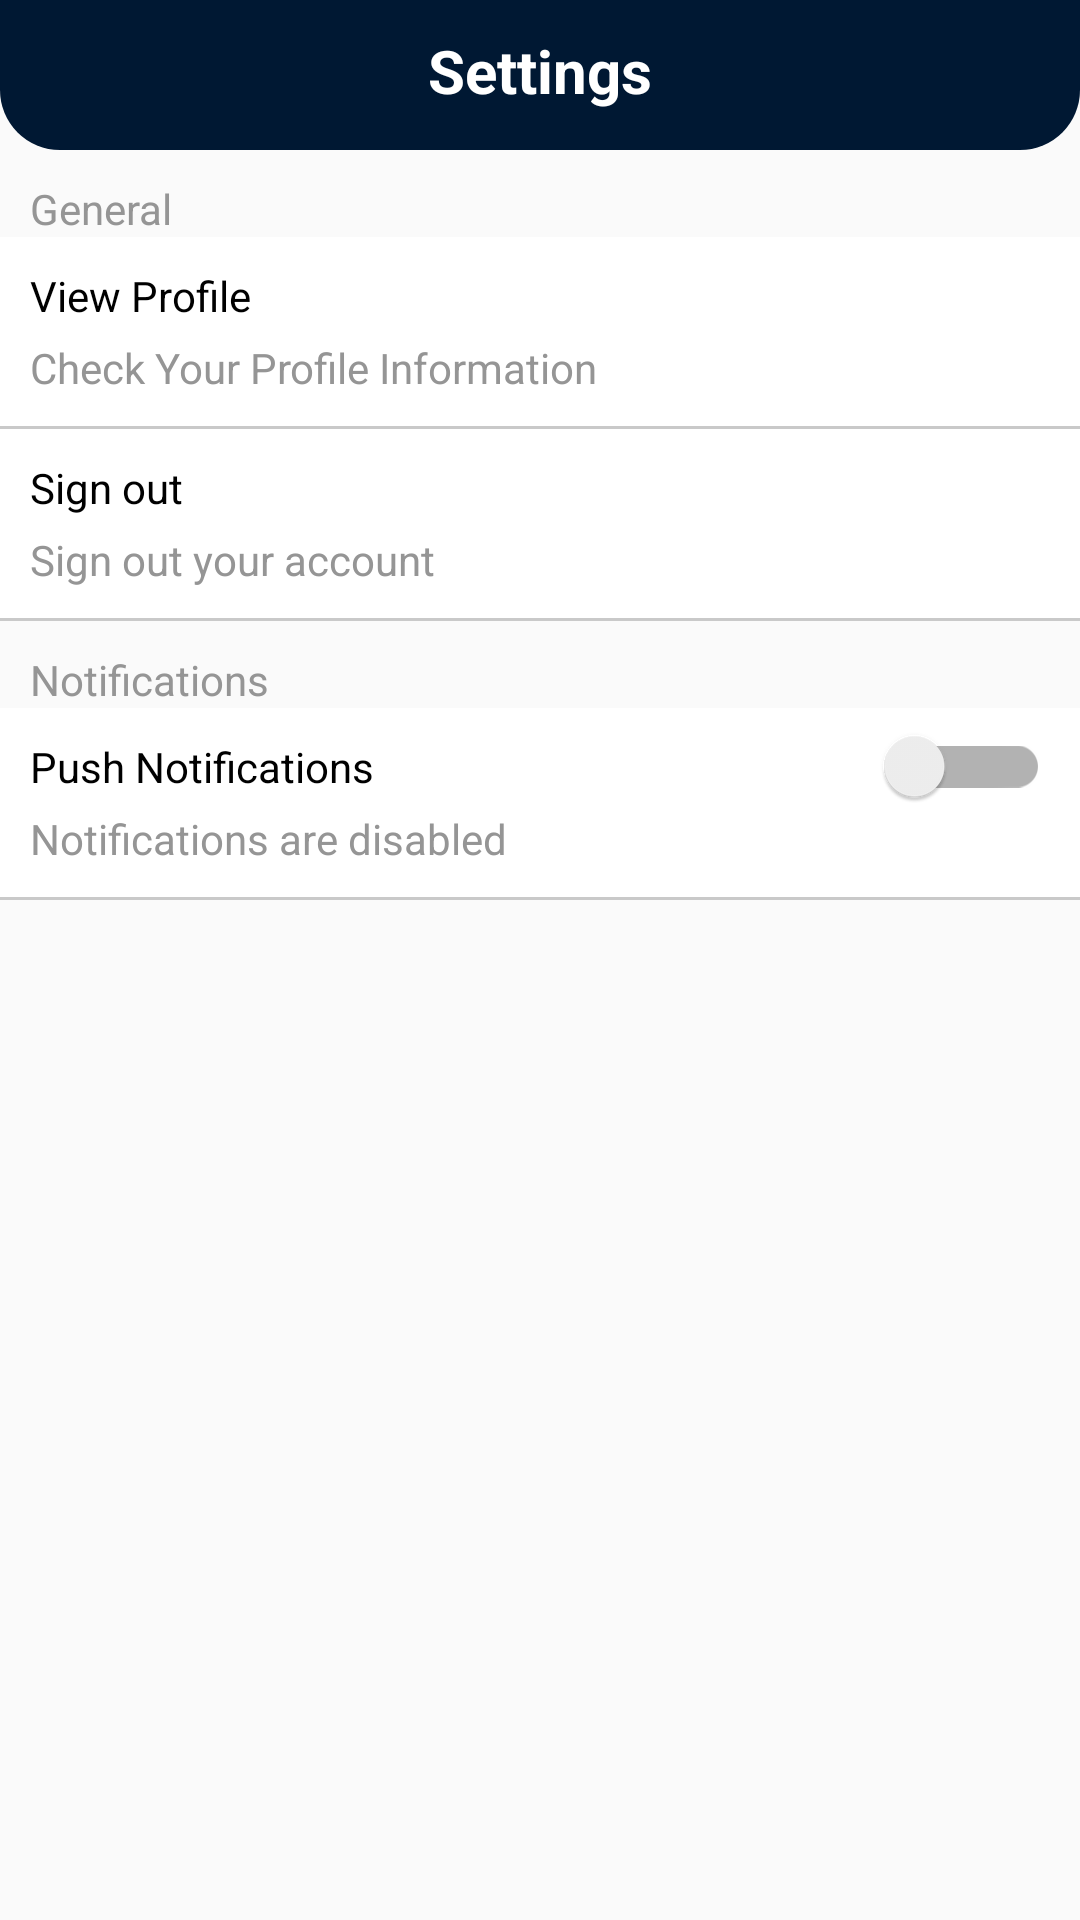

Here is an Android app screen rendered from its layout file. Give the layout XML and the strings, colors and styles it references.
<!-- AndroidManifest.xml: application theme AppTheme.NoActionBar -->
<!-- res/layout/activity_settings.xml -->
<?xml version="1.0" encoding="utf-8"?>
<LinearLayout xmlns:android="http://schemas.android.com/apk/res/android"
    xmlns:app="http://schemas.android.com/apk/res-auto"
    xmlns:tools="http://schemas.android.com/tools"
    android:layout_width="match_parent"
    android:orientation="vertical"
    android:layout_height="match_parent"

    tools:context=".activities.SettingsActivity">

    <RelativeLayout
        android:layout_width="match_parent"
        android:layout_height="wrap_content"
        android:background="@drawable/shape_rec01"
        android:padding="10dp">

        <ImageButton
            android:layout_width="30dp"
            android:layout_height="30dp"
            android:background="@null"
            android:src="@drawable/back_btn"
            android:id="@+id/backBTN"/>

        <TextView
            android:layout_width="wrap_content"
            android:layout_height="wrap_content"
            android:text="Settings"
            android:layout_centerHorizontal="true"
            android:textColor="@android:color/white"
            android:textSize="20sp"
            android:textStyle="bold"/>

    </RelativeLayout>

    <TextView
        android:layout_width="match_parent"
        android:layout_height="wrap_content"
        android:paddingStart="10dp"
        android:paddingEnd="10dp"
        android:paddingTop="10dp"
        android:text="General"
        android:textColor="@color/colorGray02"/>

    <RelativeLayout
        android:id="@+id/RlVerification"
        android:visibility="gone"
        android:layout_width="match_parent"
        android:layout_height="wrap_content">
        <TextView
            android:id="@+id/phoneVerifyTvClick"
            android:layout_width="match_parent"
            android:layout_height="wrap_content"
            android:text="Phone Verification"
            android:textColor="@color/black"
            android:paddingBottom="5dp"
            android:background="@color/white"
            android:paddingStart="10dp"
            android:paddingEnd="10dp"
            android:paddingTop="10dp"/>

        <TextView
            android:id="@+id/phoneVerifyDetails"
            android:layout_width="match_parent"
            android:layout_height="wrap_content"
            android:layout_below="@+id/phoneVerifyTvClick"
            android:background="@color/white"
            android:paddingStart="10dp"
            android:paddingEnd="10dp"
            android:paddingBottom="10dp"
            android:text="Verified"
            android:textColor="@color/colorGray02" />

        <View
            android:id="@+id/viewbotprofile"
            android:layout_width="match_parent"
            android:layout_height="1dp"
            android:layout_below="@id/phoneVerifyDetails"
            android:background="@color/colorGray01" />

        </RelativeLayout>



    <RelativeLayout
        android:id="@+id/RlIdVerification"
        android:visibility="gone"
        android:layout_width="match_parent"
        android:layout_height="wrap_content">
        <TextView
            android:id="@+id/idVerifyTvClick"
            android:layout_width="match_parent"
            android:layout_height="wrap_content"
            android:text="ID Verification"
            android:textColor="@color/black"
            android:paddingBottom="5dp"
            android:background="@color/white"
            android:paddingStart="10dp"
            android:paddingEnd="10dp"
            android:paddingTop="10dp"/>

        <TextView
            android:id="@+id/IdVerifyDetails"
            android:layout_width="match_parent"
            android:layout_height="wrap_content"
            android:layout_below="@+id/idVerifyTvClick"
            android:background="@color/white"
            android:paddingStart="10dp"
            android:paddingEnd="10dp"
            android:paddingBottom="10dp"
            android:text="Verified"
            android:textColor="@color/colorGray02" />




        <View
            android:id="@+id/viewbotprofile"
            android:layout_width="match_parent"
            android:layout_height="1dp"
            android:layout_below="@id/IdVerifyDetails"
            android:background="@color/colorGray01" />

    </RelativeLayout>



    <RelativeLayout
        android:id="@+id/RlViewProfile"
        android:layout_width="match_parent"
        android:layout_height="wrap_content">
        <TextView
            android:id="@+id/profileTvClick"
            android:layout_width="match_parent"
            android:layout_height="wrap_content"
            android:text="View Profile"
            android:textColor="@color/black"
            android:paddingBottom="5dp"
            android:background="@color/white"
            android:paddingStart="10dp"
            android:paddingEnd="10dp"
            android:paddingTop="10dp"/>

        <TextView
            android:id="@+id/profileTvDetails"
            android:layout_width="match_parent"
            android:layout_height="wrap_content"
            android:layout_below="@+id/profileTvClick"
            android:background="@color/white"
            android:paddingStart="10dp"
            android:paddingEnd="10dp"
            android:paddingBottom="10dp"
            android:text="Check Your Profile Information"
            android:textColor="@color/colorGray02" />

        <View
            android:id="@+id/viewbotprofile"
            android:layout_width="match_parent"
            android:layout_height="1dp"
            android:layout_below="@id/profileTvDetails"
            android:background="@color/colorGray01" />

    </RelativeLayout>

        <RelativeLayout
            android:id="@+id/RlsignOut"
            android:layout_width="match_parent"
            android:layout_height="wrap_content">

            <TextView
                android:id="@+id/signOutTvClick"
                android:layout_width="match_parent"
                android:layout_height="wrap_content"
                android:layout_below="@id/viewbotprofile"
                android:background="@color/white"
                android:paddingStart="10dp"
                android:paddingTop="10dp"
                android:paddingEnd="10dp"
                android:paddingBottom="5dp"
                android:text="Sign out"
                android:textColor="@color/black" />

            <TextView
                android:id="@+id/signOutDetails"
                android:layout_width="match_parent"
                android:layout_height="wrap_content"
                android:layout_below="@+id/signOutTvClick"
                android:background="@color/white"
                android:paddingStart="10dp"
                android:paddingEnd="10dp"
                android:paddingBottom="10dp"
                android:text="Sign out your account"
                android:textColor="@color/colorGray02" />
            <View
                android:id="@+id/viewbotsignout"
                android:layout_width="match_parent"
                android:layout_height="1dp"
                android:background="@color/colorGray01"
                android:layout_below="@id/signOutDetails"/>


        </RelativeLayout>

        <RelativeLayout
            android:id="@+id/Nofifs"
            android:layout_width="match_parent"
            android:layout_height="wrap_content">

            <TextView
                android:id="@+id/notifDetails"
                android:layout_width="match_parent"
                android:layout_height="wrap_content"
                android:layout_below="@id/viewbotsignout"
                android:paddingStart="10dp"
                android:paddingTop="10dp"
                android:paddingEnd="10dp"
                android:text="Notifications"
                android:textColor="@color/colorGray02" />

            <androidx.appcompat.widget.SwitchCompat
                android:id="@+id/fcmSwitch"
                android:layout_width="match_parent"
                android:layout_height="wrap_content"
                android:layout_below="@id/notifDetails"
                android:background="@color/white"
                android:paddingStart="10dp"
                android:paddingTop="10dp"
                android:paddingEnd="10dp"
                android:fitsSystemWindows="true"
                app:switchMinWidth="55dp"
                android:paddingBottom="5dp"
                android:text="Push Notifications" />

            <TextView
                android:id="@+id/notificationStatusTv"
                android:layout_width="match_parent"
                android:layout_height="wrap_content"
                android:layout_below="@+id/fcmSwitch"
                android:background="@color/white"
                android:paddingStart="10dp"
                android:paddingEnd="10dp"
                android:paddingBottom="10dp"
                android:text="Notifications are disabled"
                android:textColor="@color/colorGray02" />

            <View
                android:layout_width="match_parent"
                android:layout_height="1dp"
                android:background="@color/colorGray01"
                android:layout_below="@id/notificationStatusTv"/>

        </RelativeLayout>



</LinearLayout>
<!-- resources referenced by this layout -->
<resources>
  <color name="black">#FF000000</color>
  <color name="colorGray01">#c9c9c9</color>
  <color name="colorGray02">#959595</color>
  <color name="white">#FFFFFFFF</color>
  <!-- drawable shape_rec01 (drawable) -->
  <?xml version="1.0" encoding="utf-8"?>
  <shape xmlns:android="http://schemas.android.com/apk/res/android"
      android:shape="rectangle">
  
      <solid android:color="@color/colorPrimaryDark"/>
      <corners android:bottomRightRadius="20dp"
          android:bottomLeftRadius="20dp"/>
  
  </shape>
  <style name="AppTheme.NoActionBar">
          <item name="windowActionBar">false</item>
          <item name="windowNoTitle">true</item>
      </style>
  <color name="colorPrimaryDark">#001833</color>
</resources>
